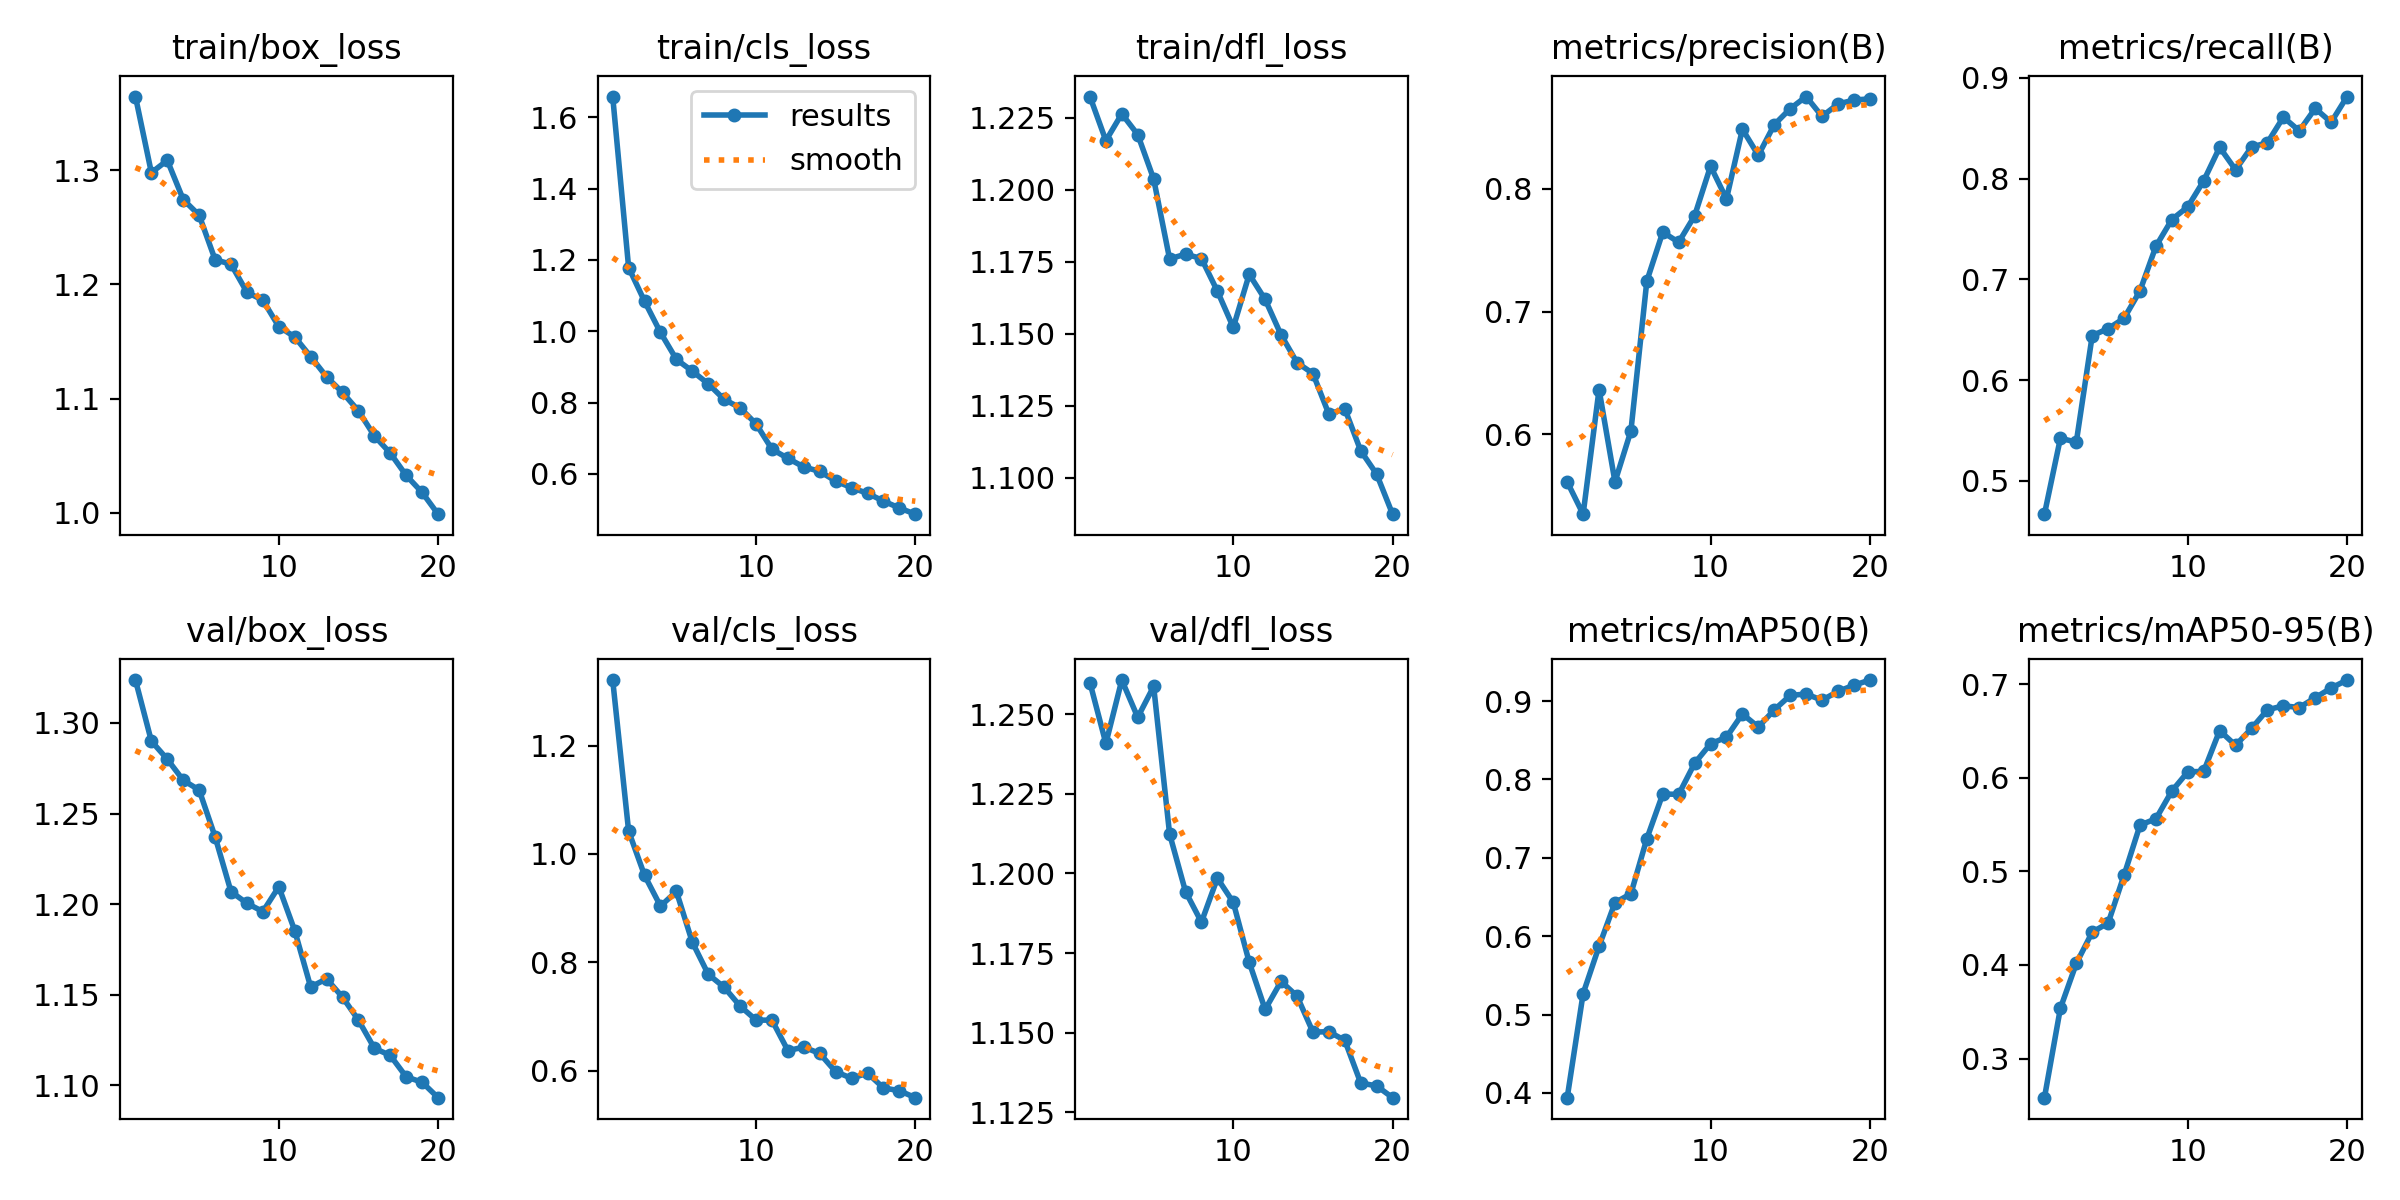

Values plotted in this chart, from the file beside it:
epoch, train/box_loss, train/cls_loss, train/dfl_loss, metrics/precision(B), metrics/recall(B), metrics/mAP50(B), metrics/mAP50-95(B), val/box_loss, val/cls_loss, val/dfl_loss, lr/pg0, lr/pg1, lr/pg2
1, 1.364, 1.659, 1.232, 0.5612, 0.4668, 0.3939, 0.2582, 1.324, 1.321, 1.26, 0.0002074, 0.0002074, 0.0002074
2, 1.298, 1.179, 1.217, 0.5349, 0.5421, 0.5268, 0.3537, 1.29, 1.042, 1.241, 0.0003952, 0.0003952, 0.0003952
3, 1.308, 1.084, 1.226, 0.6365, 0.5384, 0.5871, 0.4016, 1.28, 0.9605, 1.261, 0.0005623, 0.0005623, 0.0005623
4, 1.274, 0.9965, 1.219, 0.5612, 0.6442, 0.6429, 0.435, 1.268, 0.9037, 1.249, 0.0005322, 0.0005322, 0.0005322
5, 1.26, 0.921, 1.204, 0.6028, 0.6511, 0.6542, 0.4448, 1.263, 0.9308, 1.259, 0.0005012, 0.0005012, 0.0005012
6, 1.222, 0.888, 1.176, 0.7249, 0.6613, 0.7245, 0.496, 1.237, 0.8369, 1.212, 0.0004703, 0.0004703, 0.0004703
7, 1.218, 0.8524, 1.178, 0.7648, 0.6886, 0.7815, 0.5494, 1.207, 0.7777, 1.194, 0.0004394, 0.0004394, 0.0004394
8, 1.193, 0.8086, 1.176, 0.7565, 0.7329, 0.781, 0.5562, 1.2, 0.7538, 1.185, 0.0004084, 0.0004084, 0.0004084
9, 1.186, 0.7851, 1.165, 0.7781, 0.7594, 0.8207, 0.5858, 1.196, 0.719, 1.198, 0.0003775, 0.0003775, 0.0003775
10, 1.163, 0.74, 1.152, 0.8185, 0.772, 0.8456, 0.6062, 1.21, 0.6931, 1.191, 0.0003466, 0.0003466, 0.0003466
11, 1.154, 0.6689, 1.171, 0.7918, 0.798, 0.854, 0.6068, 1.185, 0.6929, 1.172, 0.0003156, 0.0003156, 0.0003156
12, 1.137, 0.6433, 1.162, 0.8486, 0.8311, 0.8836, 0.6504, 1.154, 0.6368, 1.157, 0.0002847, 0.0002847, 0.0002847
13, 1.119, 0.6191, 1.15, 0.8274, 0.8088, 0.867, 0.6346, 1.159, 0.6432, 1.166, 0.0002538, 0.0002538, 0.0002538
14, 1.105, 0.6068, 1.14, 0.8523, 0.8314, 0.8888, 0.6526, 1.149, 0.6315, 1.161, 0.0002228, 0.0002228, 0.0002228
15, 1.089, 0.5795, 1.136, 0.8653, 0.8357, 0.9073, 0.6725, 1.136, 0.5977, 1.15, 0.0001919, 0.0001919, 0.0001919
16, 1.067, 0.561, 1.122, 0.8752, 0.861, 0.9091, 0.6769, 1.121, 0.5856, 1.15, 0.0001609, 0.0001609, 0.0001609
17, 1.052, 0.5451, 1.124, 0.8591, 0.8475, 0.9012, 0.675, 1.117, 0.5951, 1.148, 0.00013, 0.00013, 0.00013
18, 1.033, 0.5234, 1.109, 0.8692, 0.8697, 0.9125, 0.6855, 1.105, 0.5678, 1.134, 9.9063e-05, 9.9063e-05, 9.9063e-05
19, 1.018, 0.504, 1.101, 0.8724, 0.856, 0.9203, 0.6959, 1.102, 0.5626, 1.133, 6.8125e-05, 6.8125e-05, 6.8125e-05
20, 0.9989, 0.4867, 1.087, 0.8734, 0.8815, 0.9269, 0.7044, 1.093, 0.5498, 1.13, 3.7188e-05, 3.7188e-05, 3.7188e-05
